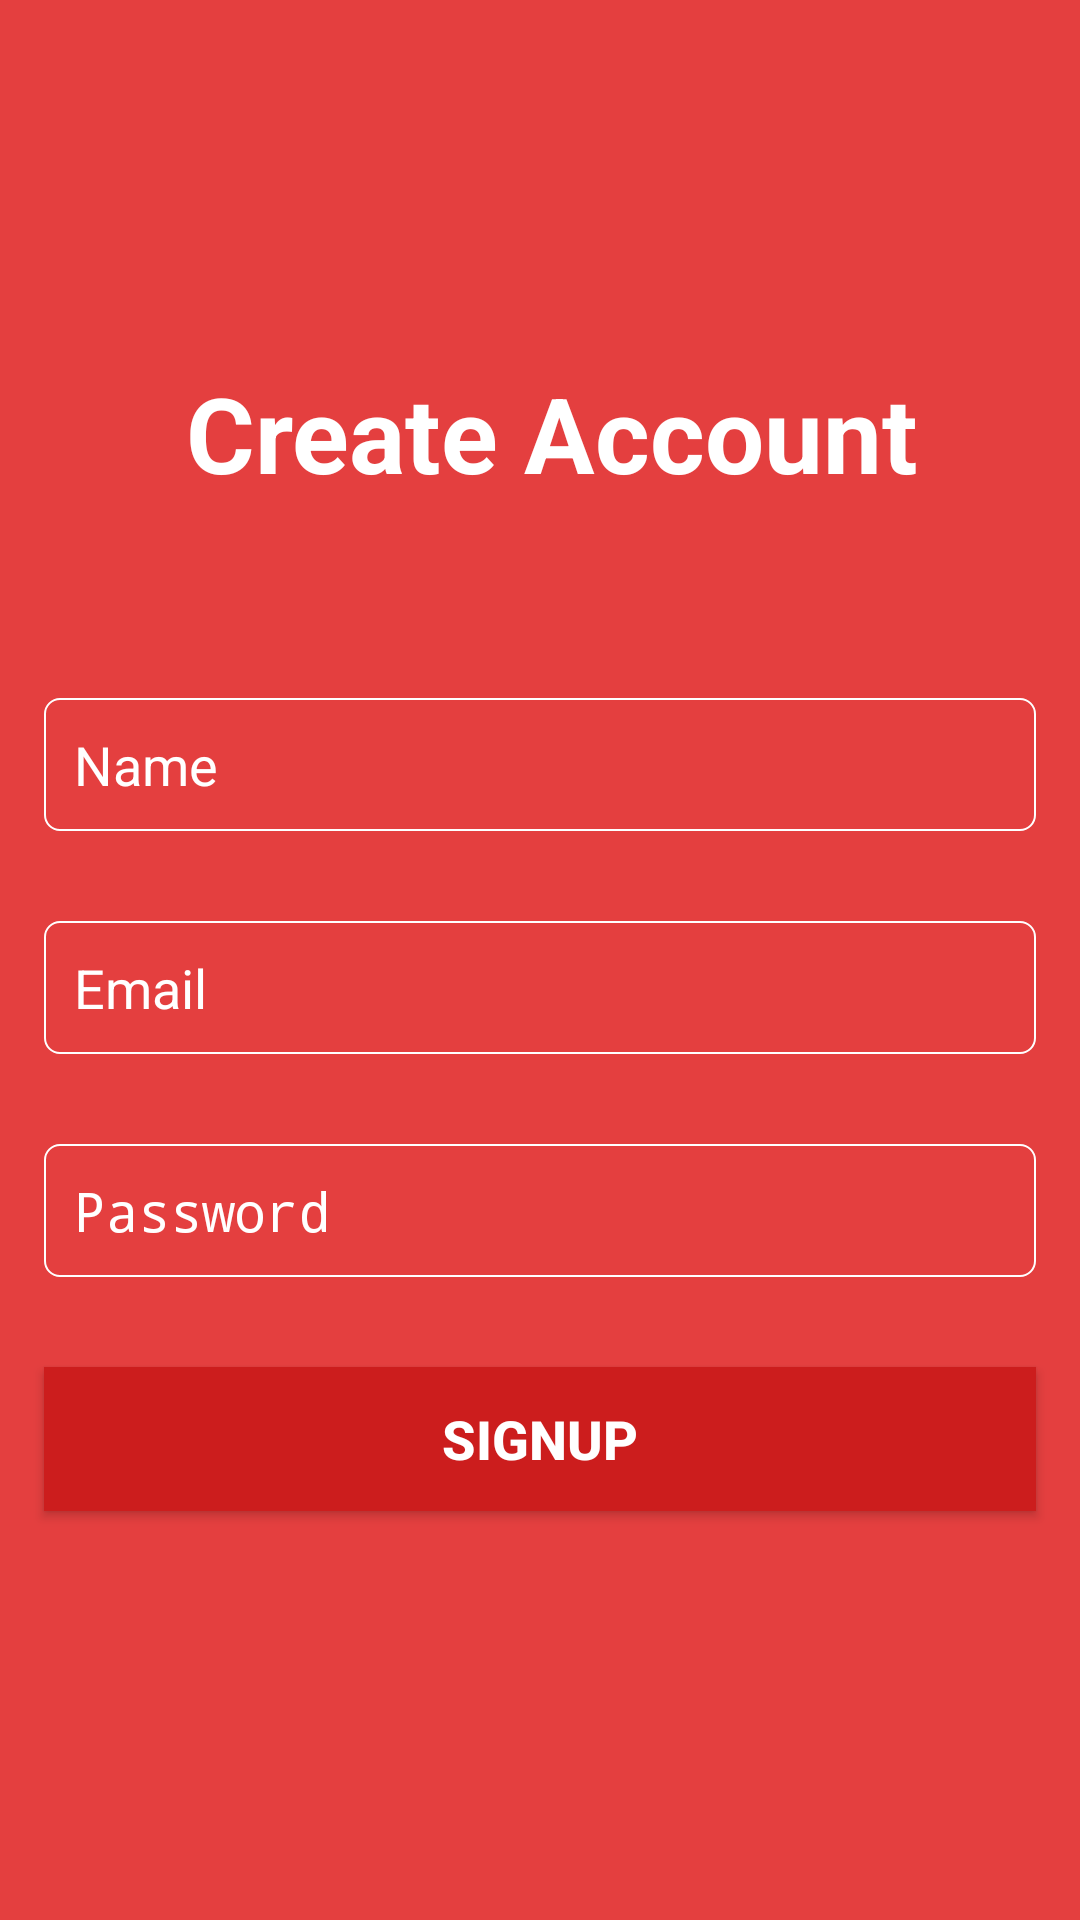

Write the Android layout XML for this screen, with the resource values it uses.
<!-- AndroidManifest.xml: activity theme Theme.AppCompat.Light.NoActionBar -->
<!-- res/layout/activity_main.xml -->
<?xml version="1.0" encoding="utf-8"?>
<RelativeLayout xmlns:android="http://schemas.android.com/apk/res/android"
    xmlns:tools="http://schemas.android.com/tools"
    android:id="@+id/activity_main2"
    android:layout_width="match_parent"
    android:layout_height="match_parent"
    android:background="@color/colorPrimaryDark"
    android:paddingBottom="@dimen/activity_vertical_margin"
    android:paddingLeft="@dimen/activity_horizontal_margin"
    android:paddingRight="@dimen/activity_horizontal_margin"
    android:paddingTop="@dimen/activity_vertical_margin"
    tools:context="com.boby.myapp.myapplication.MainActivity">

    <LinearLayout
        android:layout_width="match_parent"
        android:layout_height="wrap_content"
        android:layout_centerVertical="true"
        android:orientation="vertical">


        <TextView
            android:id="@+id/textView"
            android:layout_width="wrap_content"
            android:layout_height="wrap_content"
            android:layout_gravity="center_horizontal"
            android:layout_marginBottom="50dp"
            android:isScrollContainer="false"
            android:text=" Create Account"
            android:textAlignment="center"
            android:textAppearance="?android:attr/textAppearanceLarge"
            android:textColor="@android:color/white"
            android:textSize="35sp"
            android:textStyle="bold" />

        <EditText
            android:id="@+id/editTextName"
            android:layout_width="match_parent"
            android:layout_height="wrap_content"
            android:layout_margin="15dp"
            android:background="@drawable/p_input_outline"
            android:ems="10"
            android:hint="Name"

            android:inputType="textPersonName"
            android:padding="10dp"
            android:textColor="@android:color/white"
            android:textColorHint="@android:color/white" />

        <EditText
            android:id="@+id/editTextEmail"
            android:layout_width="match_parent"
            android:layout_height="wrap_content"
            android:layout_margin="15dp"

            android:background="@drawable/p_input_outline"
            android:hint="Email"
            android:inputType="textEmailAddress"
            android:padding="10dp"
            android:textColor="@android:color/white"
            android:textColorHint="@android:color/white" />

        <EditText
            android:id="@+id/editTextPassword"
            android:layout_width="match_parent"
            android:layout_height="wrap_content"
            android:layout_margin="15dp"
            android:background="@drawable/p_input_outline"
            android:hint="Password"
            android:inputType="textPassword"
            android:padding="10dp"
            android:textColor="@android:color/white"
            android:textColorHint="@android:color/white" />

        <Button
            android:id="@+id/buttonSignup"
            android:layout_width="match_parent"
            android:layout_height="wrap_content"
            android:layout_margin="15dp"
            android:background="@color/colorPrimary"

            android:elevation="5dp"
            android:text="Signup"
            android:textColor="@android:color/white"
            android:textSize="18sp"
            android:textStyle="bold" />

    </LinearLayout>
</RelativeLayout>
<!-- resources referenced by this layout -->
<resources>
  <color name="colorPrimary">#cc1d1d</color>
  <color name="colorPrimaryDark">#e43f3f</color>
  <!-- drawable p_input_outline (drawable) -->
  <?xml version="1.0" encoding="utf-8"?>
  <shape xmlns:android="http://schemas.android.com/apk/res/android">
  
  
  
  
      <stroke android:width=".5dp" android:color="#ffffff"/>
      <corners android:radius="5dp"></corners>
  
  
  
  </shape>
</resources>
